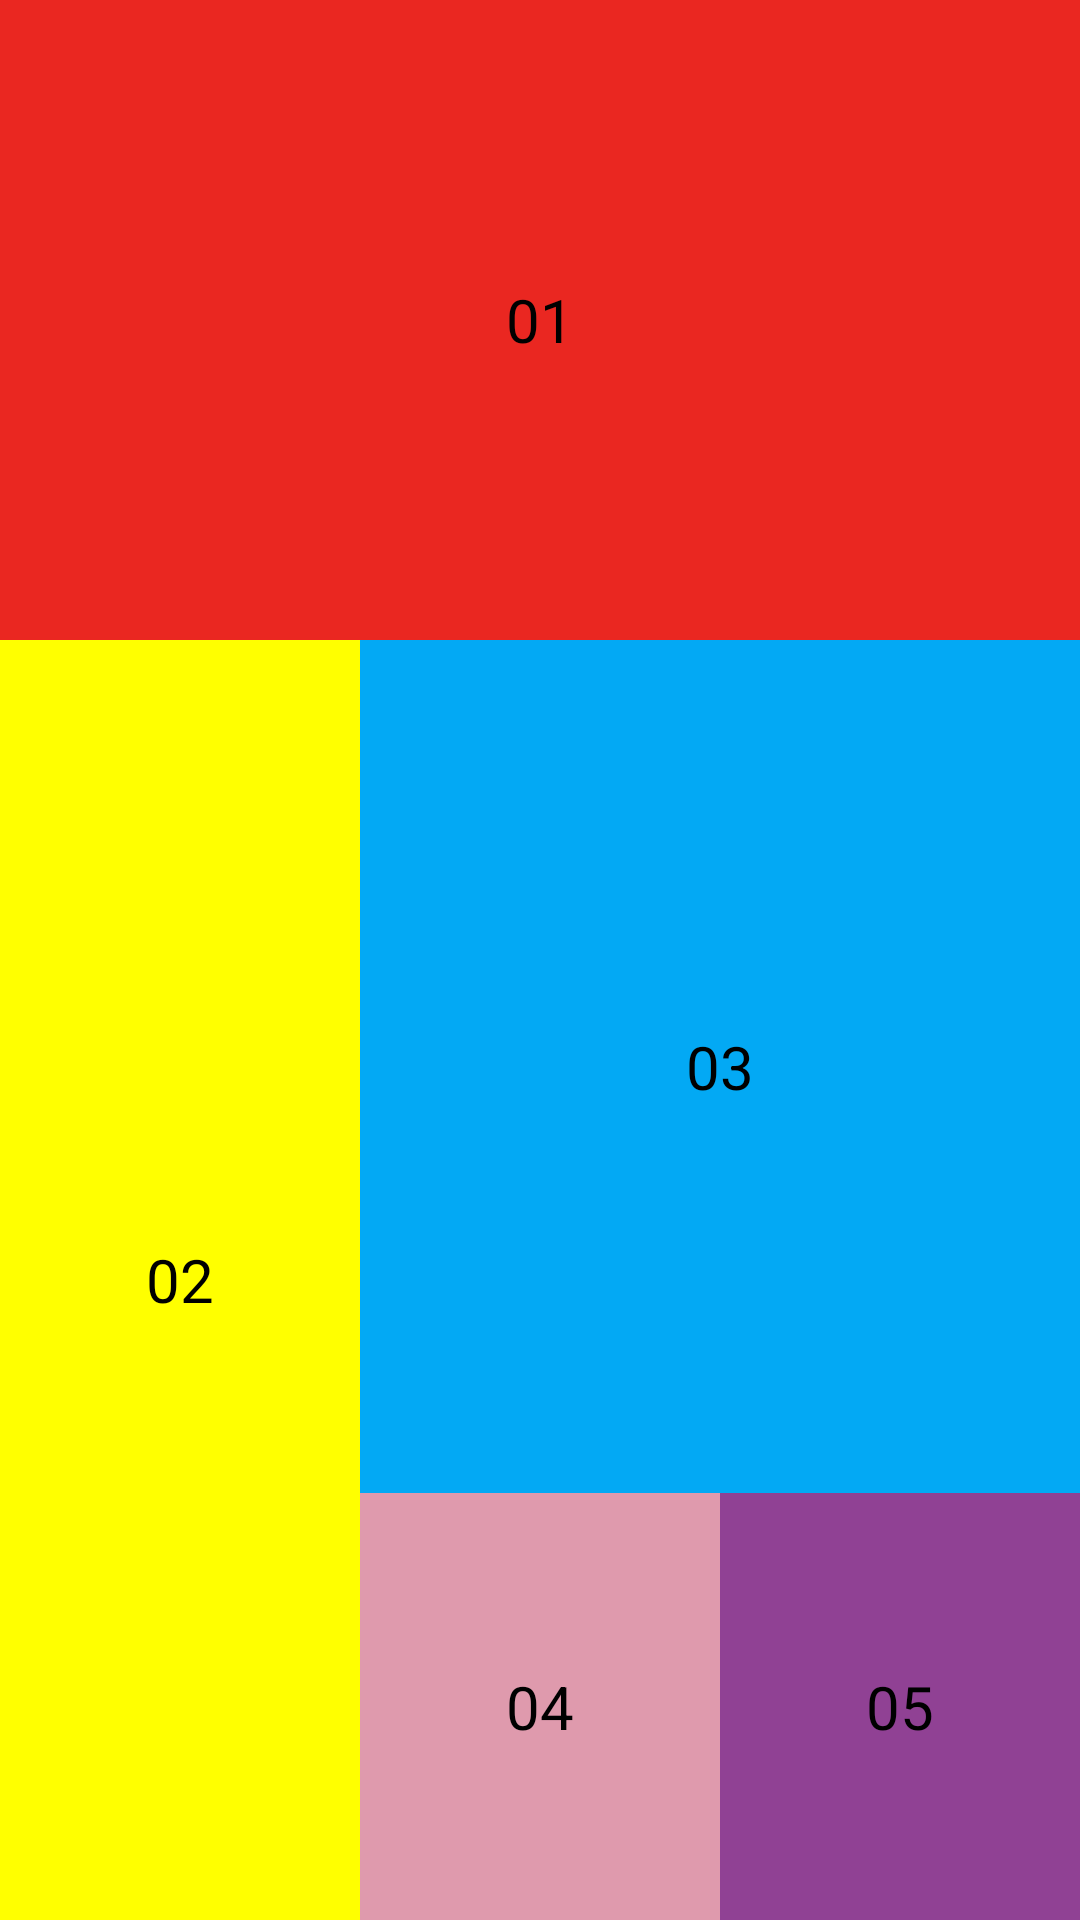

Here is an Android app screen rendered from its layout file. Give the layout XML and the strings, colors and styles it references.
<!-- AndroidManifest.xml: application theme Theme.BTLayout -->
<!-- res/layout/activity2.xml -->
<?xml version="1.0" encoding="utf-8"?>
<LinearLayout
    xmlns:android="http://schemas.android.com/apk/res/android"
    android:layout_width="match_parent"
    android:layout_height="match_parent"
    android:orientation="vertical"
    android:padding="0dp"
    android:id="@+id/main">

    <LinearLayout
        android:layout_width="match_parent"
        android:layout_height="0dp"
        android:layout_weight="1"
        android:background="#EA2721"
        android:orientation="vertical"
        android:padding="0dp">
        <TextView
            android:layout_width="match_parent"
            android:layout_height="match_parent"
            android:text="01"
            android:textSize="20sp"
            android:textColor="#000"
            android:gravity="center"/>

    </LinearLayout>

    <LinearLayout
        android:layout_width="match_parent"
        android:layout_height="0dp"
        android:layout_weight="2"
        android:background="#FFFF00"
        android:orientation="horizontal"
        android:padding="0dp">
        <LinearLayout
            android:layout_width="0dp"
            android:layout_height="match_parent"
            android:layout_weight="1"
            android:background="#FFFF00"
            android:orientation="vertical"
            android:padding="0dp">
            <TextView
                android:layout_width="match_parent"
                android:layout_height="match_parent"
                android:text="02"
                android:textSize="20sp"
                android:textColor="#000"
                android:gravity="center"/>
        </LinearLayout>

        <LinearLayout
            android:layout_width="0dp"
            android:layout_height="match_parent"
            android:layout_weight="2"
            android:background="#FFFF00"
            android:orientation="vertical"
            android:padding="0dp">
            <LinearLayout
                android:layout_width="match_parent"
                android:layout_height="0dp"
                android:layout_weight="2"
                android:background="#03A9F4"
                android:orientation="vertical"
                android:padding="0dp">
                <TextView
                    android:layout_width="match_parent"
                    android:layout_height="match_parent"
                    android:text="03"
                    android:textSize="20sp"
                    android:textColor="#000"
                    android:gravity="center"/>
            </LinearLayout>

            <LinearLayout
                android:layout_width="match_parent"
                android:layout_height="0dp"
                android:layout_weight="1"
                android:background="#FFFF00"
                android:orientation="horizontal"
                android:padding="0dp">
                <LinearLayout
                    android:layout_width="0dp"
                    android:layout_height="match_parent"
                    android:layout_weight="1"
                    android:background="#DF9AAD"
                    android:orientation="vertical"
                    android:padding="10dp">
                    <TextView
                        android:layout_width="match_parent"
                        android:layout_height="match_parent"
                        android:text="04"
                        android:textSize="20sp"
                        android:textColor="#000"
                        android:gravity="center"/>
                </LinearLayout>

                <LinearLayout
                    android:layout_width="0dp"
                    android:layout_height="match_parent"
                    android:layout_weight="1"
                    android:background="#904194"
                    android:orientation="vertical"
                    android:padding="10dp">
                    <TextView
                        android:layout_width="match_parent"
                        android:layout_height="match_parent"
                        android:text="05"
                        android:textSize="20sp"
                        android:textColor="#000"
                        android:gravity="center" />
                </LinearLayout>
            </LinearLayout>
        </LinearLayout>
    </LinearLayout>

</LinearLayout>
<!-- resources referenced by this layout -->
<resources>
  <style name="Theme.BTLayout" parent="Base.Theme.BTLayout" />
  <style name="Base.Theme.BTLayout" parent="Theme.Material3.DayNight.NoActionBar">
          
          
      </style>
</resources>
